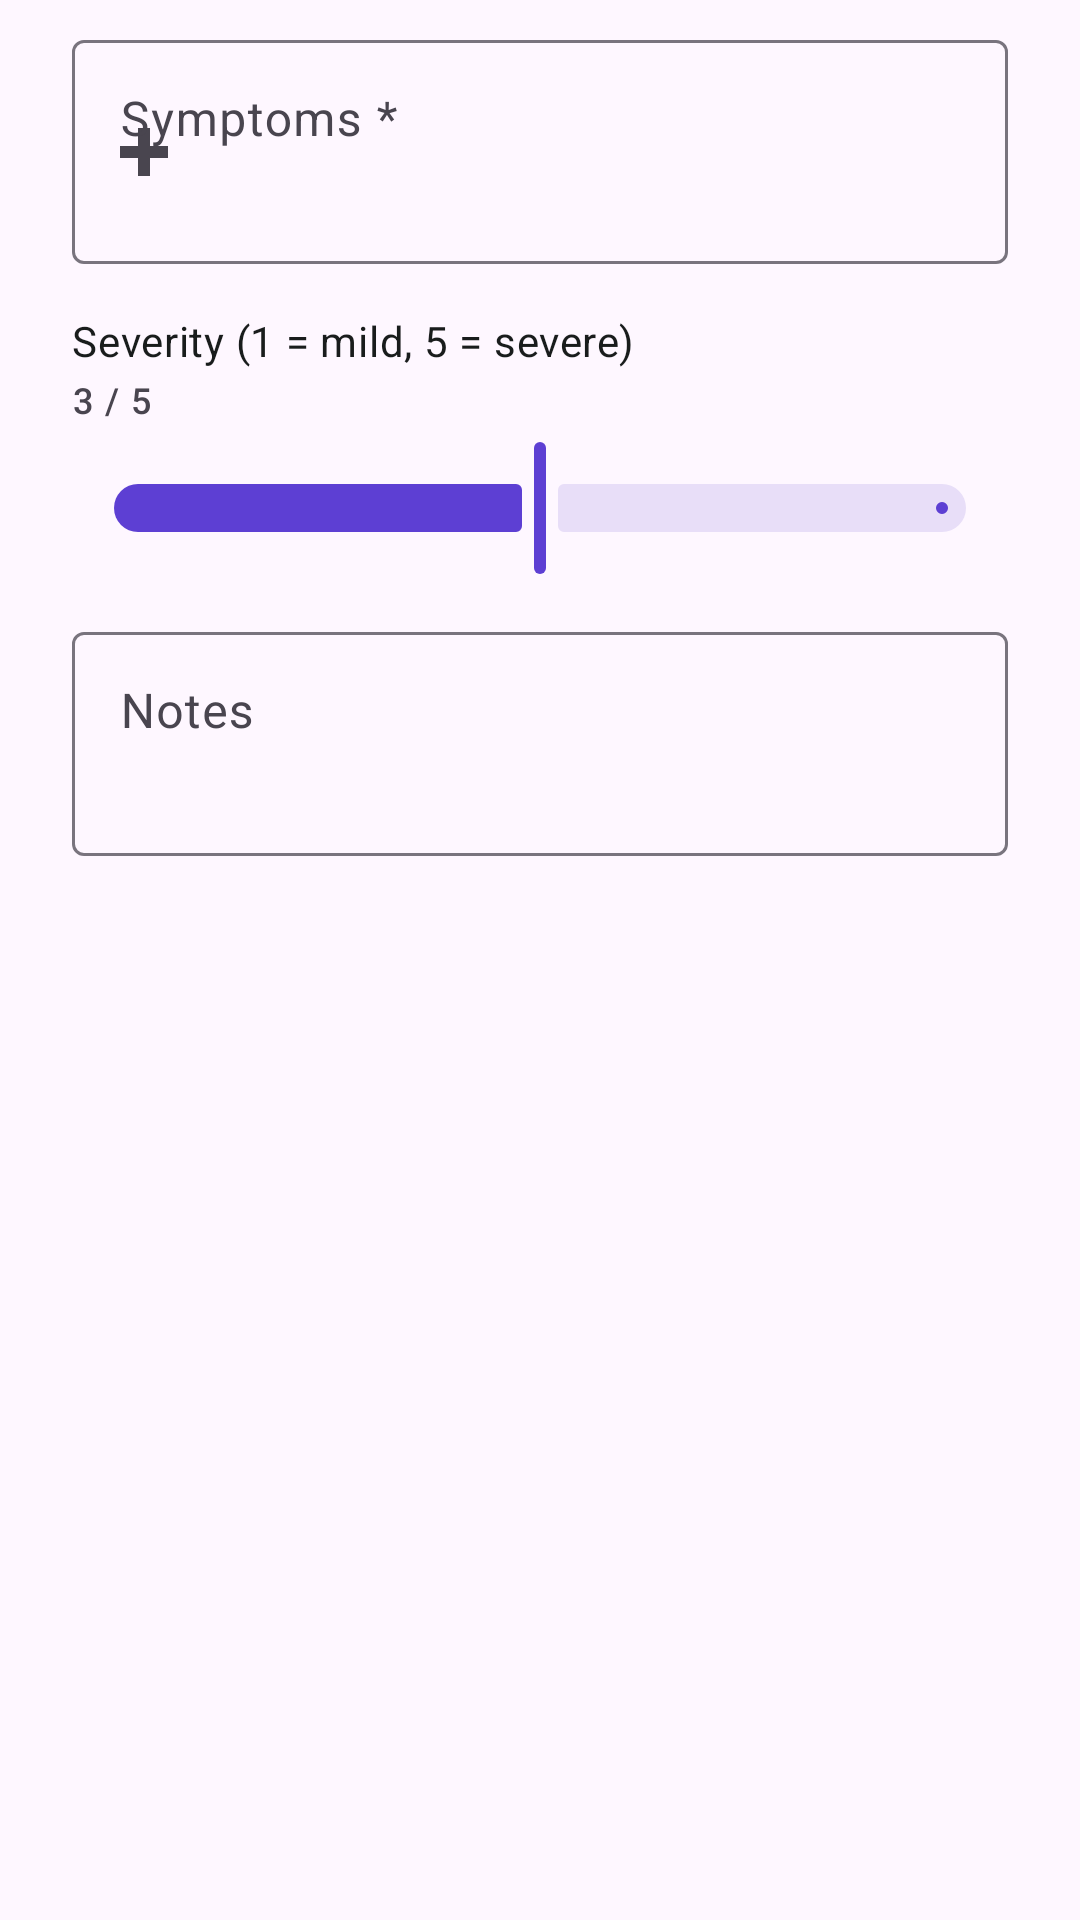

Write the Android layout XML for this screen, with the resource values it uses.
<!-- AndroidManifest.xml: application theme Theme.MedTrack -->
<!-- res/layout/dialog_add_entry.xml -->
<?xml version="1.0" encoding="utf-8"?>
<ScrollView xmlns:android="http://schemas.android.com/apk/res/android"
    xmlns:app="http://schemas.android.com/apk/res-auto"
    android:layout_width="match_parent"
    android:layout_height="wrap_content">

    <LinearLayout
        android:layout_width="match_parent"
        android:layout_height="wrap_content"
        android:orientation="vertical"
        android:paddingHorizontal="24dp"
        android:paddingTop="8dp"
        android:paddingBottom="16dp">

        <com.google.android.material.textfield.TextInputLayout
            android:id="@+id/layout_symptoms"
            style="@style/Widget.Material3.TextInputLayout.OutlinedBox"
            android:layout_width="match_parent"
            android:layout_height="wrap_content"
            android:hint="@string/hint_symptoms"
            app:startIconDrawable="@drawable/ic_health_plus_24">

            <com.google.android.material.textfield.TextInputEditText
                android:id="@+id/input_symptoms"
                android:layout_width="match_parent"
                android:layout_height="wrap_content"
                android:gravity="top"
                android:inputType="textMultiLine|textCapSentences"
                android:minLines="2"
                android:imeOptions="actionNext" />
        </com.google.android.material.textfield.TextInputLayout>

        <TextView
            android:layout_width="match_parent"
            android:layout_height="wrap_content"
            android:layout_marginTop="16dp"
            android:text="@string/label_severity"
            android:textAppearance="?attr/textAppearanceBodyMedium"
            android:textColor="?attr/colorOnSurface" />

        <TextView
            android:id="@+id/text_severity_value"
            android:layout_width="match_parent"
            android:layout_height="wrap_content"
            android:layout_marginTop="2dp"
            android:text="@string/severity_value_default"
            android:textAppearance="?attr/textAppearanceLabelMedium"
            android:textColor="?attr/colorOnSurfaceVariant" />

        <com.google.android.material.slider.Slider
            android:id="@+id/slider_severity"
            android:layout_width="match_parent"
            android:layout_height="wrap_content"
            android:layout_marginTop="4dp"
            android:value="3"
            android:valueFrom="1"
            android:valueTo="5" />

        <com.google.android.material.textfield.TextInputLayout
            android:id="@+id/layout_entry_notes"
            style="@style/Widget.Material3.TextInputLayout.OutlinedBox"
            android:layout_width="match_parent"
            android:layout_height="wrap_content"
            android:layout_marginTop="12dp"
            android:hint="@string/hint_entry_notes">

            <com.google.android.material.textfield.TextInputEditText
                android:id="@+id/input_entry_notes"
                android:layout_width="match_parent"
                android:layout_height="wrap_content"
                android:gravity="top"
                android:inputType="textMultiLine|textCapSentences"
                android:minLines="2"
                android:imeOptions="actionDone" />
        </com.google.android.material.textfield.TextInputLayout>

    </LinearLayout>
</ScrollView>
<!-- resources referenced by this layout -->
<resources>
  <!-- drawable ic_health_plus_24 (drawable) -->
  <?xml version="1.0" encoding="utf-8"?>
  <vector xmlns:android="http://schemas.android.com/apk/res/android"
      android:width="24dp"
      android:height="24dp"
      android:viewportWidth="24"
      android:viewportHeight="24">
      <path
          android:fillColor="#FF000000"
          android:pathData="M10,4h4v6h6v4h-6v6h-4v-6H4v-4h6V4z" />
  </vector>
  <string name="hint_entry_notes">Notes</string>
  <string name="hint_symptoms">Symptoms *</string>
  <string name="label_severity">Severity (1 = mild, 5 = severe)</string>
  <string name="severity_value_default">3 / 5</string>
  <style name="Theme.MedTrack" parent="Base.Theme.MedTrack" />
  <style name="Base.Theme.MedTrack" parent="Theme.Material3.DayNight.NoActionBar">
          <item name="colorPrimary">@color/md_primary</item>
          <item name="colorOnPrimary">@color/md_on_primary</item>
          <item name="colorPrimaryContainer">@color/md_primary_container</item>
          <item name="colorOnPrimaryContainer">@color/md_on_primary_container</item>
          <item name="colorSurface">@color/md_surface</item>
          <item name="colorOnSurface">@color/md_on_surface</item>
          <item name="colorSurfaceVariant">@color/md_surface_variant</item>
          <item name="colorOnSurfaceVariant">@color/md_on_surface_variant</item>
          <item name="android:statusBarColor">@android:color/transparent</item>
          <item name="android:navigationBarColor">@android:color/transparent</item>
          <item name="android:windowLightStatusBar" tools:targetApi="m">true</item>
      </style>
  <color name="md_primary">#5D3FD3</color>
  <color name="md_on_primary">#FFFFFFFF</color>
  <color name="md_primary_container">#EDE9FE</color>
  <color name="md_on_primary_container">#2E1065</color>
  <color name="md_surface">#FFFFFF</color>
  <color name="md_on_surface">#191C1C</color>
  <color name="md_surface_variant">#E7E0EC</color>
  <color name="md_on_surface_variant">#49454F</color>
</resources>
